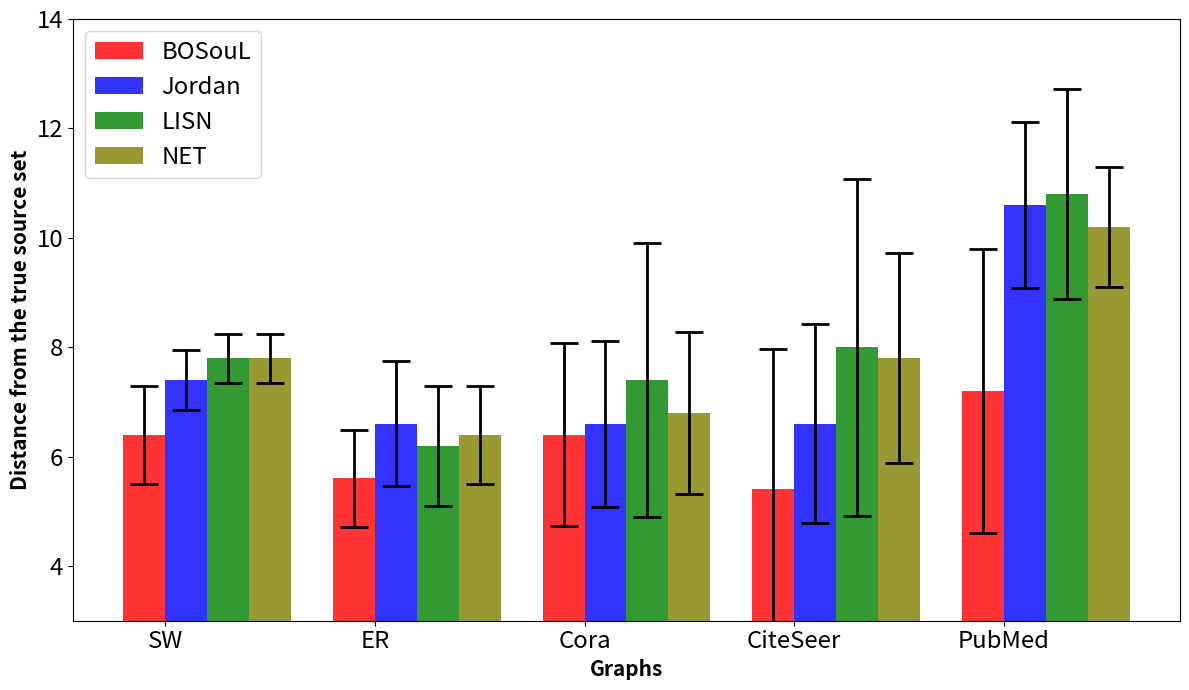
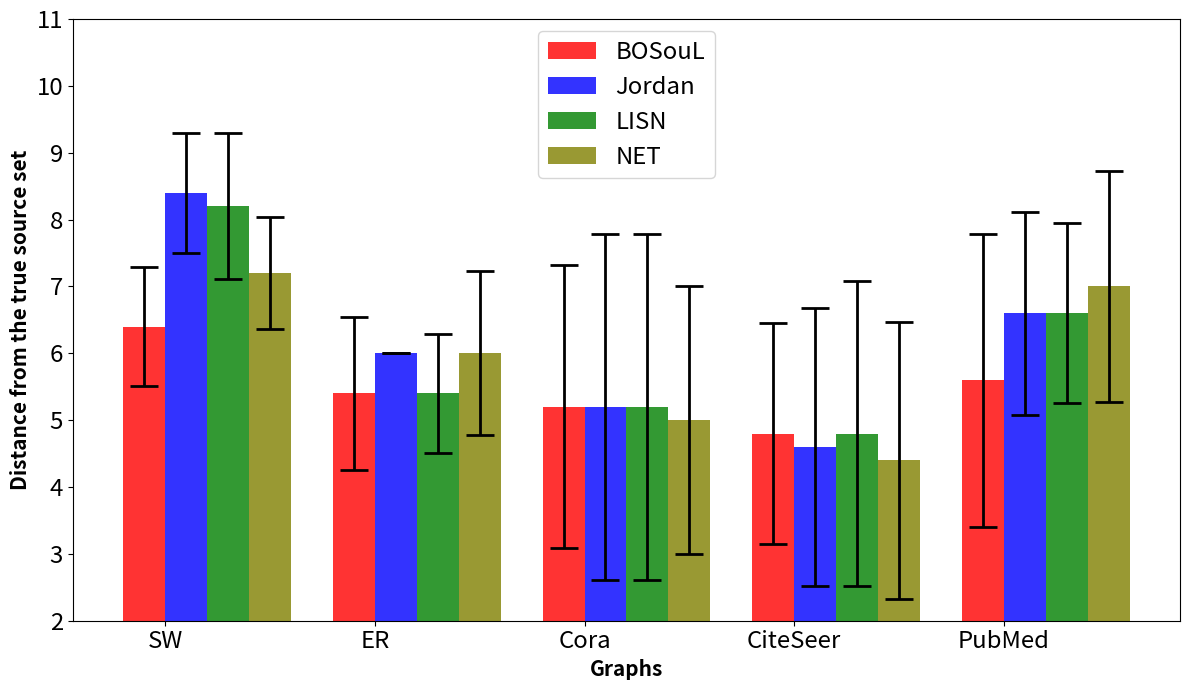

Write Python code to recreate these figures, in order. (Note: this script raises an exception after producing the figures.)
import numpy as np
import matplotlib.pyplot as plt

# SIR

models = ['BOSouL', 'Jordan', 'LISN', 'NET']
settings = ['SW', 'ER', 'Cora', 'CiteSeer', 'PubMed']

means = {
    'BOSouL': [6.4,5.6,6.4,5.4,7.2],
    'Jordan': [7.4,6.6,6.6,6.6,10.6],
    'LISN': [7.8,6.2,7.4,8,10.8],
    'NET':  [7.8,6.4,6.8,7.8,10.2]
}

stds = {
    'BOSouL': [0.894,0.894,1.673,2.565,2.588],
    'Jordan': [0.548,1.140,1.517,1.817,1.517],
    'LISN': [0.447,1.095,2.510,3.082,1.924],
    'NET':  [0.447,0.894,1.483,1.924,1.095]
}

colors = {
    'BOSouL': 'red',
    'Jordan': 'blue',
    'LISN': 'green',
    'NET':  'olive'
}

x=np.arange(len(settings))
width = 0.2

fig, ax = plt.subplots(figsize=(12, 7))
for i, model in enumerate(models):
    ax.bar( x + i * width, means[model], width, label=model, yerr=stds[model], capsize=10, alpha=0.8, color=colors[model], align='center', error_kw=dict(lw=2, capthick=2))

ax.set_ylim(3, 14)
ax.set_xticks(x+(len(models)-i)*width/2)
ax.set_xticklabels(settings, fontsize='xx-large')
ax.tick_params(axis='y', labelsize='xx-large')
ax.legend(fontsize='xx-large')
ax.set_xlabel('Graphs', fontsize = 15, fontweight='bold')
ax.set_ylabel('Distance from the true source set', fontsize = 15, fontweight='bold')

plt.tight_layout()
plt.savefig("SIR.pdf",dpi=300)

# SI

models = ['BOSouL', 'Jordan', 'LISN', 'NET']
settings = ['SW', 'ER', 'Cora', 'CiteSeer', 'PubMed']

means = {
    'BOSouL': [6.4,5.4,5.2,4.8,5.6],
    'Jordan': [8.4,6.0,5.2,4.6,6.6],
    'LISN': [8.2,5.4,5.2,4.8,6.6],
    'NET':  [7.2,6.0,5,4.4,7.0]
}

stds = {
    'BOSouL': [0.894,1.140,2.114,1.658,2.191],
    'Jordan': [0.894,0,2.588,2.074,1.517],
    'LISN': [1.095,0.894,2.588,2.280,1.342],
    'NET':  [0.837,1.224,2,2.074,1.732]
}

colors = {
    'BOSouL': 'red',
    'Jordan': 'blue',
    'LISN': 'green',
    'NET':  'olive'
}

x=np.arange(len(settings))
width = 0.2

fig, ax = plt.subplots(figsize=(12, 7))
for i, model in enumerate(models):
    ax.bar( x + i * width, means[model], width, label=model, yerr=stds[model], capsize=10, alpha=0.8, color=colors[model], align='center', error_kw=dict(lw=2, capthick=2))

ax.set_ylim(2, 11)
ax.set_xticks(x+(len(models)-i)*width/2)
ax.set_xticklabels(settings, fontsize='xx-large')
ax.tick_params(axis='y', labelsize='xx-large')
ax.legend(fontsize='xx-large')
ax.set_xlabel('Graphs', fontsize = 15, fontweight='bold')
ax.set_ylabel('Distance from the true source set', fontsize = 15, fontweight='bold')

plt.tight_layout()
plt.savefig("SI.pdf",dpi=300)




# Time
models = ['BOSouL', 'Jordan', 'LISN', 'NET']
settings = ['1000', '2000', '3000', '4000', '5000']

means = {
    'BOSouL': [396.69,772.15,1179.77,1599.77,2018.98],
    'Jordan': [28.10,134.85,261.57,410.85,580.86],
    'LISN': [64.19,332.51,740.55,1290.92,1989.67],
    'NET':  [40.42,211.22,386.23,541.71,704.72]
}

stds = {
    'BOSouL': [5.84,0.96,2.88,12.53,13.56],
    'Jordan': [6.05,53.41,63.71,25.72,52.32],
    'LISN': [9.20,82.19,93.23,42.43,74.27],
    'NET':  [11.82,121.84,136.61,81.14,118.44]
}

colors = {
    'BOSouL': 'red',
    'Jordan': 'blue',
    'LISN': 'green',
    'NET':  'olive'
}

# Create plot
plt.style.use('seaborn')
fig, ax = plt.subplots()
ax.set_xlabel('Graph size', fontsize = 15, fontweight='bold')
ax.set_ylabel('Runtime (in seconds)', fontsize = 15, fontweight='bold')

for i, model in enumerate(models):
    plt.errorbar(settings, means[model], yerr=stds[model],elinewidth=3,ecolor='black',linewidth=1, color=colors[model],label=model)

ax.legend(loc=2,markerscale=0.6,facecolor=(1, 1, 1, 0.05),fontsize=18,prop=dict(weight='bold',size=13))

plt.savefig("time.pdf",dpi=300)
